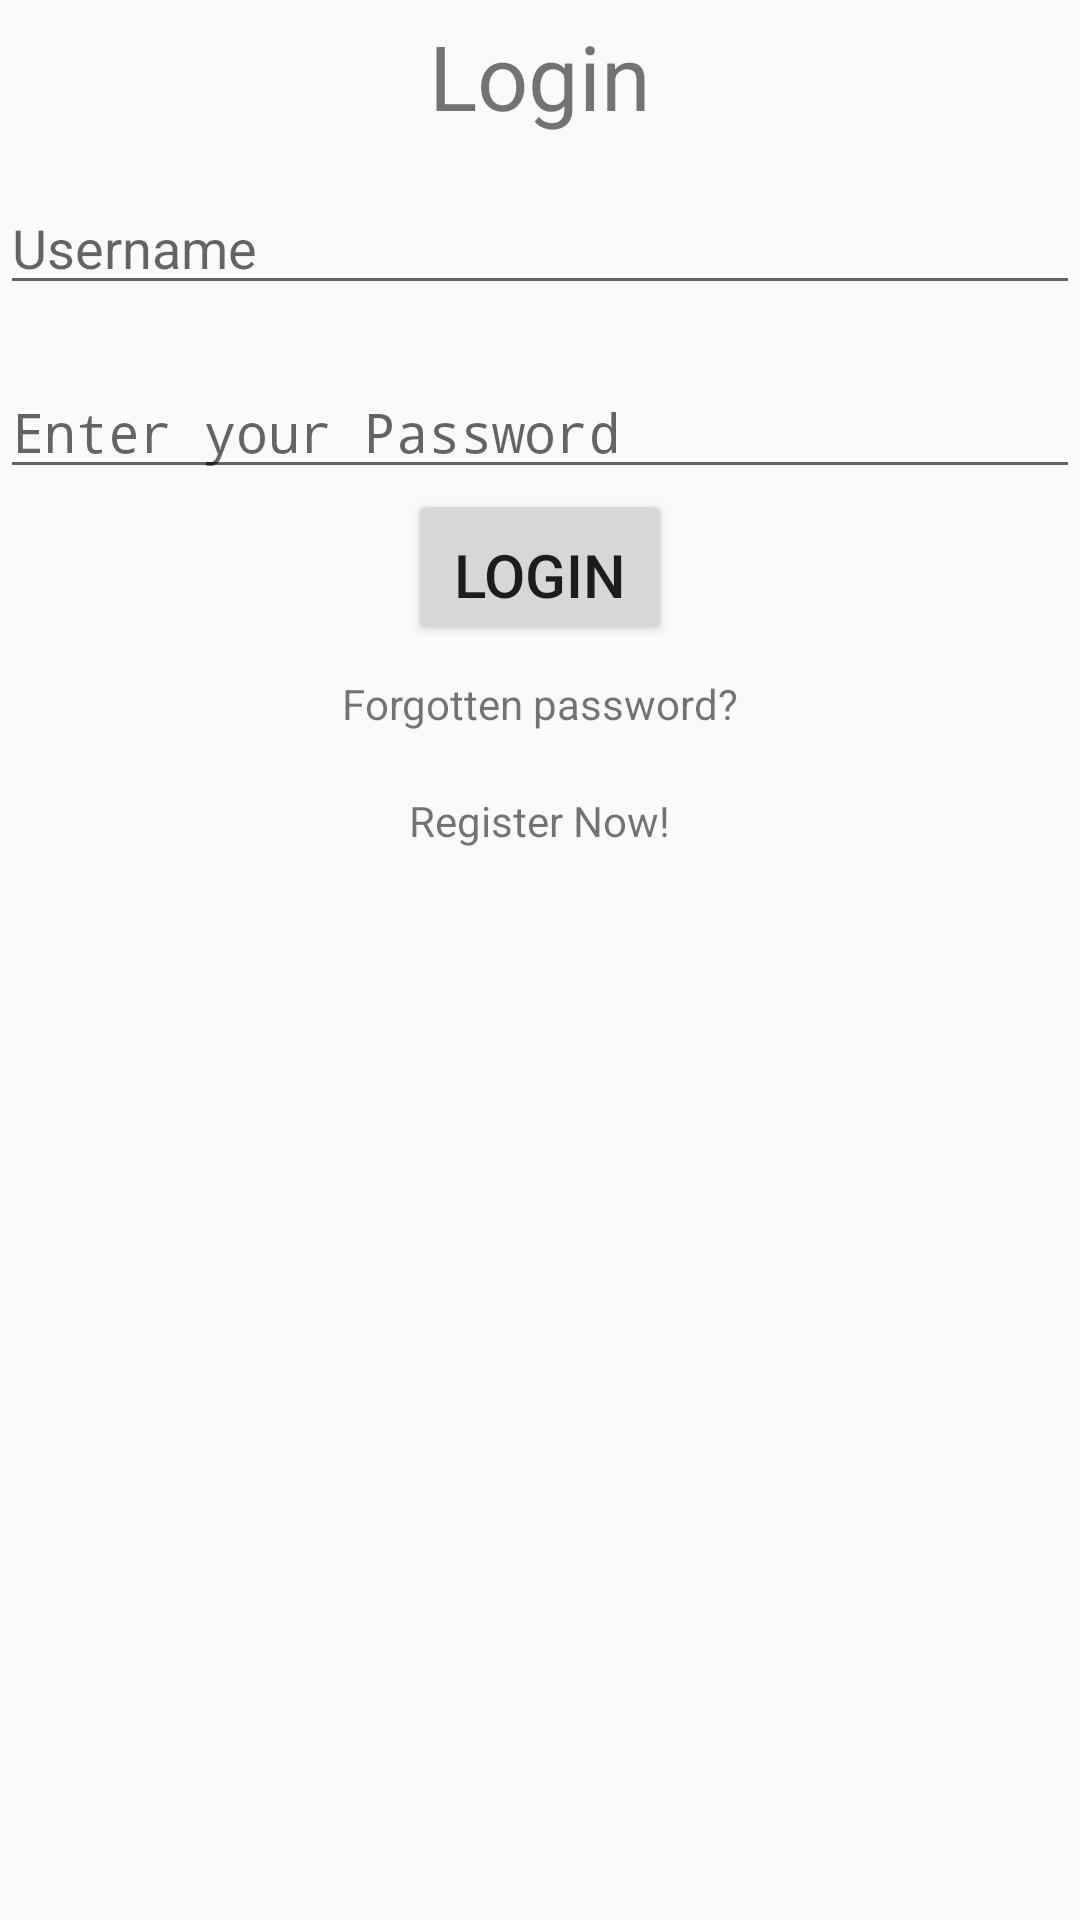

Write the Android layout XML for this screen, with the resource values it uses.
<!-- AndroidManifest.xml: application theme AppTheme -->
<!-- res/layout/activity_login.xml -->
<?xml version="1.0" encoding="utf-8"?>
<LinearLayout xmlns:android="http://schemas.android.com/apk/res/android"
    xmlns:app="http://schemas.android.com/apk/res-auto"
    xmlns:tools="http://schemas.android.com/tools"
    android:layout_width="match_parent"
    android:layout_height="match_parent"
    android:orientation="vertical"
    tools:context=".Activity.MainActivity">

    <TextView
        android:id="@+id/text"
        android:layout_width="wrap_content"
        android:layout_height="wrap_content"
        android:text="@string/login"
        android:textSize="30sp"
        android:layout_gravity="center_horizontal"
        android:padding="5dp"/>

    <RelativeLayout
        android:layout_width="match_parent"
        android:layout_height="wrap_content"
        android:layout_marginTop="10dp">



        <EditText
            android:id="@+id/username"
            android:layout_width="match_parent"
            android:layout_height="wrap_content"
            android:lines="1"
            android:inputType="text"
            android:hint="Username" />


        <EditText
            android:id="@+id/password"
            android:layout_width="match_parent"
            android:inputType="textPassword"
            android:layout_marginTop="20dp"
            android:layout_height="wrap_content"
            android:layout_below="@+id/username"
            android:lines="1"
            android:hint="Enter your Password"/>
    </RelativeLayout>


    <Button
        android:id="@+id/login"
        android:layout_width="wrap_content"
        android:layout_height="wrap_content"
        android:layout_gravity="center"
        android:text="@string/login"
        android:paddingTop="15dp"
        android:onClick="Operator"
        android:textSize="20sp" />

    <TextView
        android:id="@+id/forget"
        android:layout_width="wrap_content"
        android:layout_height="wrap_content"
        android:layout_gravity="center_horizontal"
        android:padding="10dp"
        android:onClick="Operator"
        android:text="@string/forgotten_password"/>

    <TextView
        android:id="@+id/register"
        android:layout_width="wrap_content"
        android:layout_height="wrap_content"
        android:text="@string/register_now"
        android:paddingTop="10dp"
        android:onClick="Operator"
        android:layout_gravity="center"/>

</LinearLayout>
<!-- resources referenced by this layout -->
<resources>
  <string name="forgotten_password">Forgotten password?</string>
  <string name="login">Login</string>
  <string name="register_now">Register Now!</string>
  <style name="AppTheme" parent="Theme.AppCompat.Light.DarkActionBar">
          
          <item name="colorPrimary">@color/colorPrimary</item>
          <item name="colorPrimaryDark">@color/colorPrimaryDark</item>
          <item name="colorAccent">@color/colorAccent</item>
      </style>
  <!-- not gathered from this repository: default colours our renderer supplied (Android Studio template values) -->
  <color name="colorPrimary">#FF6200EE</color>
  <color name="colorPrimaryDark">#FF3700B3</color>
  <color name="colorAccent">#FF03DAC5</color>
</resources>
